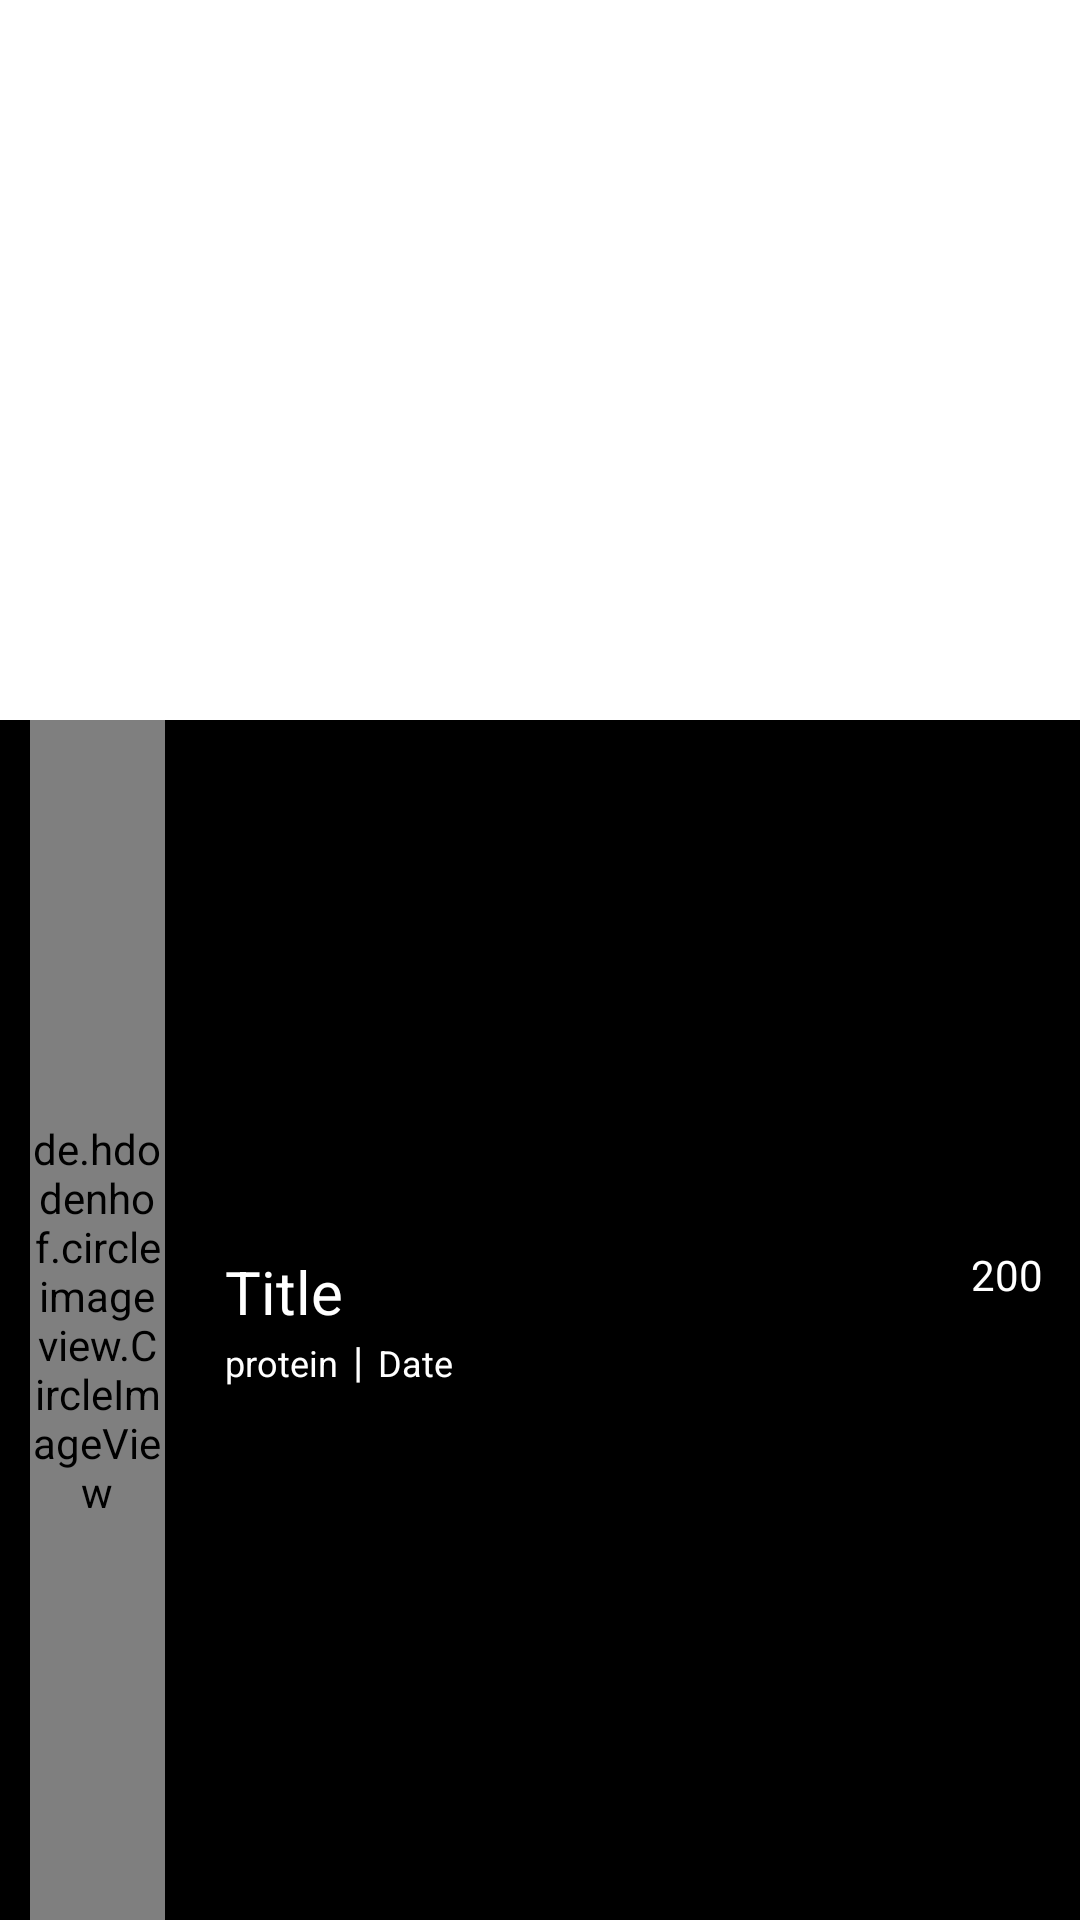

This screen was rendered from an Android layout file. Write that file and the resources it references.
<!-- AndroidManifest.xml: application theme AppTheme -->
<!-- res/layout/layout_blog_item.xml -->
<?xml version="1.0" encoding="utf-8"?>
<androidx.coordinatorlayout.widget.CoordinatorLayout
    xmlns:android="http://schemas.android.com/apk/res/android"
    xmlns:app="http://schemas.android.com/apk/res-auto"
    xmlns:tools="http://schemas.android.com/tools"
    android:layout_width="match_parent"
    android:layout_height="300dp"
    android:layout_marginTop="10dp">

    <LinearLayout
        android:orientation="vertical"
        android:layout_width="match_parent"
        android:layout_height="match_parent"
        android:background="@android:color/black">

    <ImageView
        android:id="@+id/blog_main_image"
        android:layout_width="match_parent"
        android:layout_height="240dp"
        android:scaleType="centerCrop"
        android:background="@android:color/white"/>

        <LinearLayout
            android:layout_width="match_parent"
            android:layout_height="match_parent"
            android:orientation="horizontal"
            android:weightSum="2">

            <LinearLayout
                android:orientation="vertical"
                android:layout_width="100dp"
                android:layout_height="match_parent"
                android:weightSum="2"
                android:layout_gravity="center"
                android:layout_marginLeft="10dp"
                android:layout_weight="1">

                <de.hdodenhof.circleimageview.CircleImageView
                    android:id="@+id/author_image"
                    android:layout_width="match_parent"
                    android:layout_height="match_parent"
                    android:layout_gravity="left"
                    android:scaleType="centerCrop"/>

            </LinearLayout>

            <LinearLayout
                android:layout_width="match_parent"
                android:layout_height="match_parent"
                android:orientation="horizontal"
                android:weightSum="2">

                <LinearLayout
                    android:orientation="vertical"
                    android:layout_width="match_parent"
                    android:layout_height="wrap_content"
                    android:weightSum="2"
                    android:layout_marginLeft="20dp"
                    android:layout_weight="1"
                    android:layout_gravity="center">

                    <TextView
                        android:id="@+id/post_title"
                        android:text="Title"
                        android:textSize="20sp"
                        android:textColor="@android:color/white"
                        android:layout_width="fill_parent"
                        android:layout_height="wrap_content"
                        android:layout_weight="1"
                        android:gravity="left"
                        android:maxLines="1"
                        android:ellipsize="end"/>

                    <LinearLayout
                        android:layout_width="wrap_content"
                        android:layout_height="wrap_content">

                        <TextView
                            android:id="@+id/author_post_view_count"
                            android:text="protein"
                            android:textSize="12sp"
                            android:textColor="@android:color/white"
                            android:layout_width="wrap_content"
                            android:layout_height="wrap_content"
                            android:gravity="left" />

                        <TextView
                            android:layout_marginLeft="5dp"
                            android:layout_width="wrap_content"
                            android:layout_height="wrap_content"
                            android:text="|"
                            android:textColor="@android:color/white"/>

                        <TextView
                            android:layout_marginLeft="5dp"
                            android:id="@+id/post_date"
                            android:text="Date"
                            android:textSize="12sp"
                            android:textColor="@android:color/white"
                            android:layout_width="wrap_content"
                            android:layout_height="wrap_content"
                            android:gravity="left" />

                    </LinearLayout>



                </LinearLayout>



                <LinearLayout
                    android:layout_width="250dp"
                    android:layout_height="match_parent"
                    android:gravity="center_vertical"
                    android:layout_weight="1.27"
                    android:orientation="vertical">

                    <TextView
                        android:id="@+id/like_count"
                        android:gravity="center"
                        android:layout_gravity="center"
                        android:layout_width="wrap_content"
                        android:layout_height="wrap_content"
                        android:text="200"
                        android:textColor="@android:color/white"/>

                    <ImageView
                        android:layout_width="30dp"
                        android:layout_height="30dp"
                        android:layout_gravity="center"
                        android:src="@drawable/likegrey"/>

                </LinearLayout>

            </LinearLayout>



        </LinearLayout>

    </LinearLayout>

</androidx.coordinatorlayout.widget.CoordinatorLayout>
<!-- resources referenced by this layout -->
<resources>
  <style name="AppTheme" parent="Theme.AppCompat.DayNight.NoActionBar">
          
          <item name="colorPrimary">@color/colorPrimary</item>
          <item name="colorPrimaryDark">@color/colorPrimaryDark</item>
          <item name="colorAccent">#fff</item>
      </style>
  <!-- not gathered from this repository: default colours our renderer supplied (Android Studio template values) -->
  <color name="colorPrimary">#FF6200EE</color>
  <color name="colorPrimaryDark">#FF3700B3</color>
</resources>
